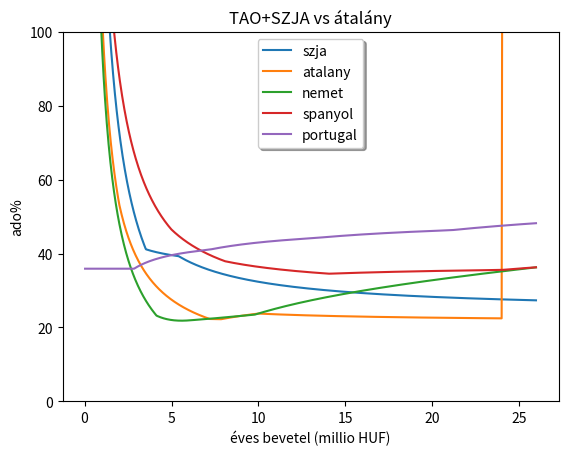

Here is the Python script that generated this plot:
#!/usr/bin/python
import matplotlib.pyplot as plt

# forrasok:
# https://www.hypercortex.hu/atalanyadozas-ujratoltve-2022/
# https://optitax.hu/adooptimalizalas/2022-es-minimalber-es-garantalt-berminimum
# https://konyvelescentrum.hu/adok-es-jarulekok-kozterhek/egyeni-vallalkozo-adozasanak-osszehasonlitasa-kata-versus-szja/  <- 2021, már nem teljesen aktuális!


berminimum_brutto = 260000
minimalber_brutto = 200000


def szjaado(bevetel):
    egyebkoltseg = 0
    ugyvezeto_brutto = 12*berminimum_brutto # berminimum
    ugyvezeto_superbrutto = ugyvezeto_brutto*1.13
    ugyvezeto_netto = ugyvezeto_brutto*133/200
    ugyvezetoado = ugyvezeto_superbrutto - ugyvezeto_netto
    eredmeny = max(bevetel-ugyvezeto_superbrutto-egyebkoltseg,0)
    a = eredmeny
    a *= 0.98 # IPA
    a *= 0.91 # TAO
    szocho_alap_felso_korlat = minimalber_brutto*24
    szocho = min(a,(szocho_alap_felso_korlat-ugyvezeto_brutto))*0.13
    szja = a*0.15
    a -= szocho + szja
    netto_osztalek = a
    return ugyvezetoado + (eredmeny-netto_osztalek)


def atalany(bevetel):
    koltseghanyad = 0.4
    mentesitett = minimalber_brutto*12/2
    adoalap = (1-koltseghanyad)*bevetel
    szja = max( (adoalap-mentesitett)*0.15,0)
    tbj = max( (adoalap-mentesitett)*0.185,berminimum_brutto*12*0.185)
    szocho_alap_felso_korlat = minimalber_brutto*24
    szocho = max(min( (adoalap-mentesitett),szocho_alap_felso_korlat),berminimum_brutto*12*1.125)*0.13
#    szocho = max( (adoalap-mentesitett),berminimum_brutto*12*1.125)*0.13
    ipa = adoalap*1.2*0.02
    if bevetel>12*10*200000:
        return bevetel
    else:
        return szja+tbj+szocho+ipa

def nemet_szja(x):
    if (x<10347):
         return 0
    if x<14926:
        return (0.14 + (x-10347)*1088.67e-8)*(x-10347)
    if x<58596:
        return (0.2397+(x-14926)*206.43e-8)*(x-14926) + 869.32
    if x<277825:
        return 0.42*x-9336.45
    return 0.45*x-17671.2


def nemet(bevetel):
    egeszseg_biztositas = 12*200 # kotelezo, de vannak olcsobbak
#    return nemet_szja(bevetel)
    a = max(bevetel - 24500,0) # minus freiBetrag
    gewerbesteuer = 0.035*3.91*a  # Hessen
    szja_alap = bevetel-gewerbesteuer
    return gewerbesteuer + nemet_szja(szja_alap) + egeszseg_biztositas


def spanyol(bevetel):
    a = bevetel
    b = min(a,12450)
    tax = b*0.19
    a-=b
    b = min(a,20200-12450)
    tax += b*0.24
    a-=b
    b = min(a,35200-20200)
    tax += b*0.3
    a-=b
    b = min(a,60000-35200)
    tax += b*0.37
    a-=b
    b = min(a,300000-60000)
    tax += b*0.45
    a-=b
    tax += a*0.47
    socialpago = 286.15*12
    return tax+socialpago


def portugal(bevetel):
    caps = [7116,10736,15216,19696,25076,36757,48033,75009,1e30]
    rates = [0.145,0.23,0.265,0.285,0.35,0.37,0.435,0.45,0.48]
    a = bevetel
    tax = 0.
    for i in range(0,len(caps)):
        b = min(caps[i],a)
        tax += rates[i]*b
        a-=b
    seguro_social = bevetel*0.214
    return tax + seguro_social
    

portugal(60000)
  
cx = []
cy_szja = []
cy_atalany = []
cy_nemet = []
cy_spanyol = []
cy_portugal = []

for x in range(1,1000):
    bevetel = 1 + 26*1e6*(x/1000)
    beveteleur = bevetel/400
    cx.append(bevetel/1e6)
    cy_szja.append(szjaado(bevetel)/bevetel*100)
    cy_atalany.append(  atalany(bevetel)/bevetel * 100 )
    cy_nemet.append( nemet(beveteleur) / beveteleur * 100 )
    cy_spanyol.append( spanyol(beveteleur) / beveteleur * 100 )
    cy_portugal.append( portugal(beveteleur) / beveteleur * 100 )


plt.plot(cx, cy_szja,label='szja')
plt.plot(cx, cy_atalany,label="atalany")
plt.plot(cx, cy_nemet,label="nemet")
plt.plot(cx, cy_spanyol,label="spanyol")
plt.plot(cx, cy_portugal,label="portugal")

legend = plt.legend(loc='upper center', shadow=True, fontsize='medium')

plt.ylim([0, 100])
plt.xlabel('éves bevetel (millio HUF)')
plt.ylabel('ado%')
plt.title('TAO+SZJA vs átalány')
plt.show()
